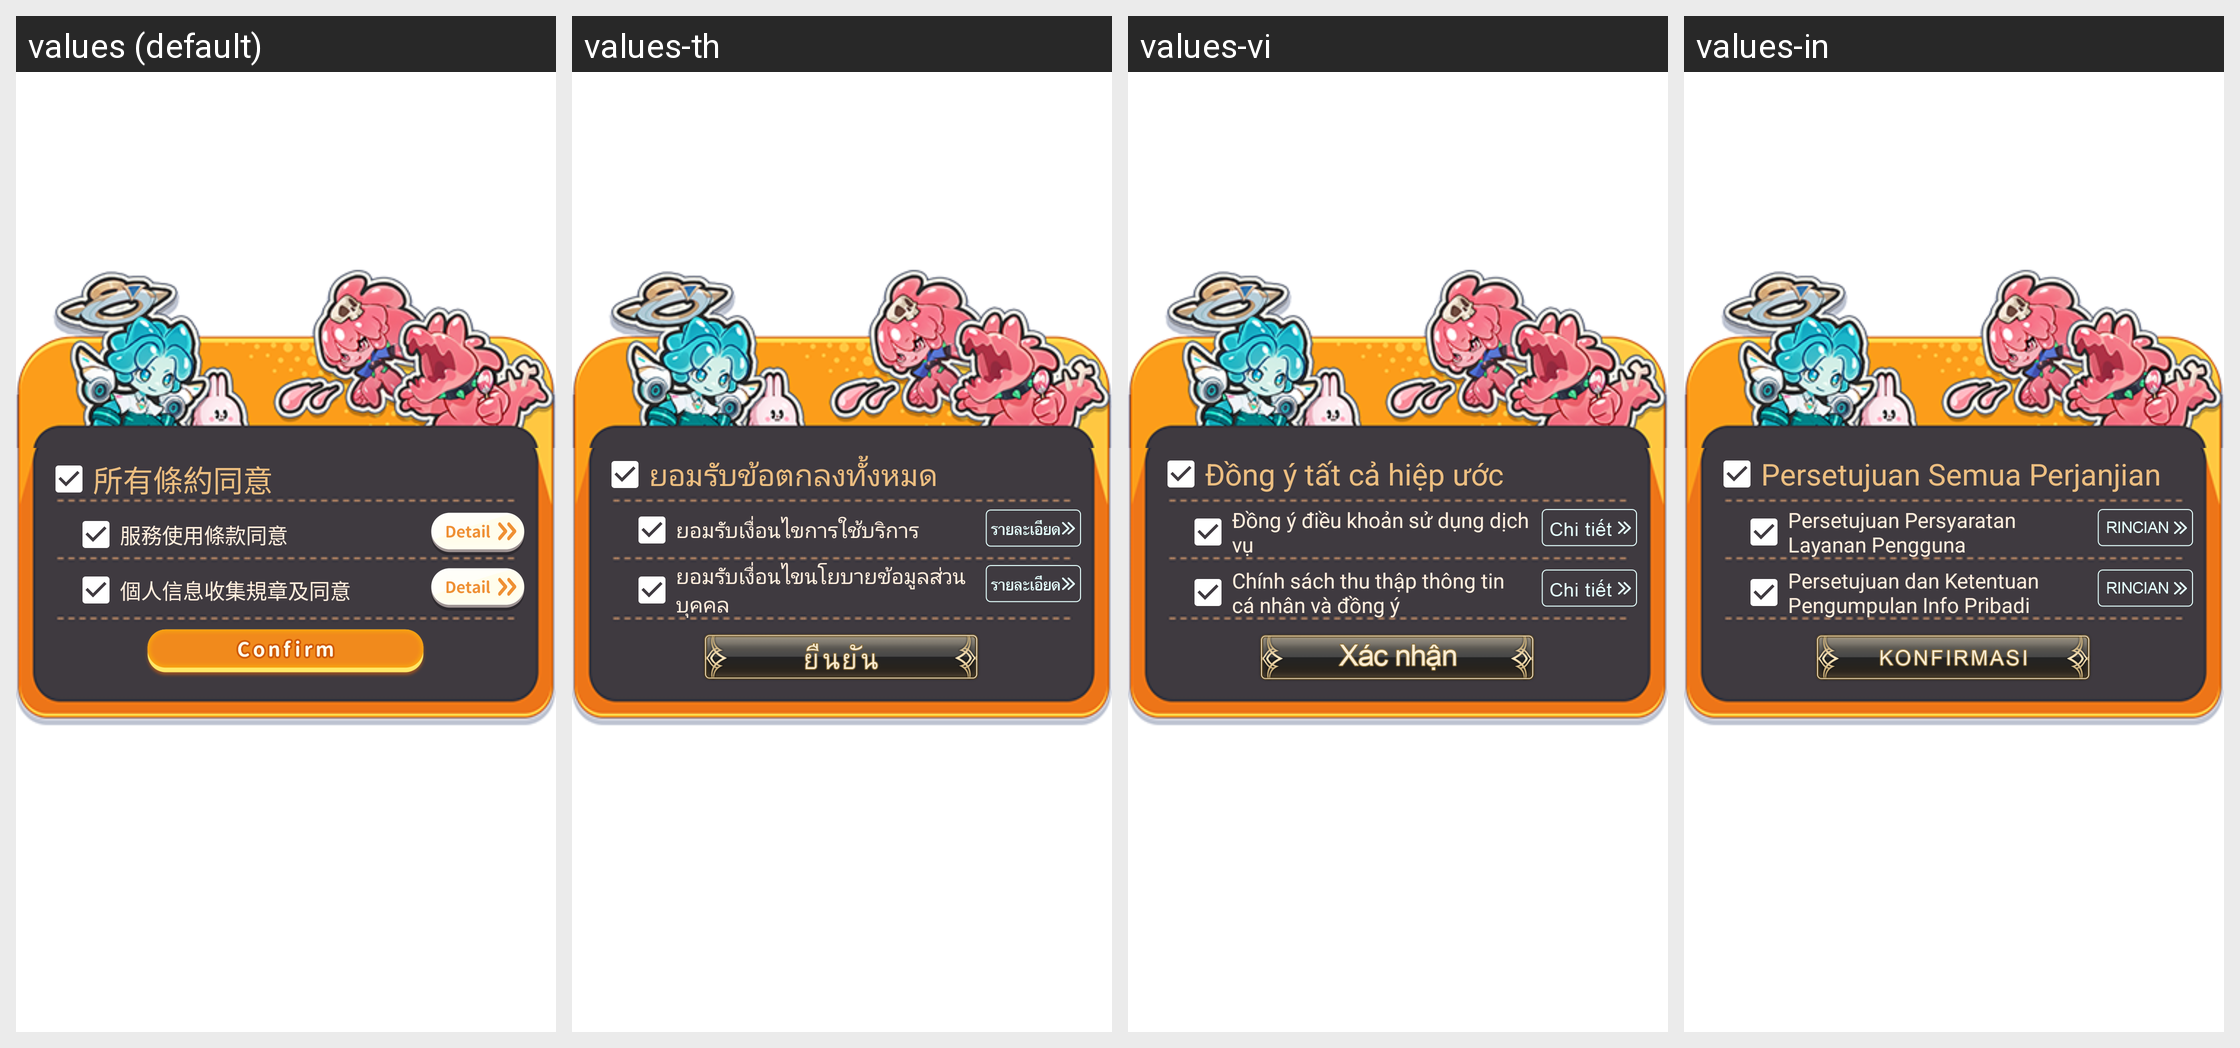

This grid shows one Android layout under several languages. Give, for every string resource on the screen, its name, the default text and each shown locale's text.
Android screen res/layout/x_agreeview.xml rendered under 4 locales, left to right: values (default), values-th, values-vi, values-in. Device: Nexus 5 (rendered at 1080×1920; each locale shown at half size, 540×960, under a caption strip naming it); theme UnityNoTheme.
Other locales in the repository, not shown: values-af, values-am, values-ar, values-as, values-az, values-be, values-bg, values-bn, values-bs, values-ca, values-cs, values-da, values-de, values-el, values-en, values-en-rGB, values-en-rIN, values-es, values-es-rUS, values-et, values-eu, values-fa, values-fi, values-fr, values-fr-rCA, values-gl, values-gu, values-hi, values-hr, values-hu, values-hy, values-is, values-it, values-iw, values-ja, values-ka, values-kk, values-km, values-kn, values-ko, values-ky, values-lo, values-lt, values-lv, values-mk, values-ml, values-mn, values-mr, values-ms, values-my, values-nb, values-ne, values-nl, values-no, values-or, values-pa, values-pl, values-pt, values-pt-rBR, values-pt-rPT, values-ro, values-ru, values-si, values-sk, values-sl, values-sq, values-sr, values-sr-rCS, values-sr-rSP, values-sv, values-sv-rFI, values-sv-rSE, values-sw, values-ta, values-te, values-tl, values-tr, values-uk, values-ur, values-uz, values-zh, values-zh-rCN, values-zh-rHK, values-zh-rTW, values-zu.
Strings drawn on this screen, with the default value and each locale's value (text and hints the layout hard-codes, and strings that could not be matched under every locale, appear in the picture but are not listed):

x_agreeview_all_tip
  values: 所有條約同意
  values-th: ยอมรับข้อตกลงทั้งหมด
  values-vi: Đồng ý tất cả hiệp ước
  values-in: Persetujuan Semua Perjanjian

x_agreeview_term_tip
  values: 服務使用條款同意
  values-th: ยอมรับเงื่อนไขการใช้บริการ
  values-vi: Đồng ý điều khoản sử dụng dịch vụ
  values-in: Persetujuan Persyaratan Layanan Pengguna

x_agreeview_regula_tip
  values: 個人信息收集規章及同意
  values-th: ยอมรับเงื่อนไขนโยบายข้อมูลส่วนบุคคล
  values-vi: Chính sách thu thập thông tin cá nhân và đồng ý
  values-in: Persetujuan dan Ketentuan Pengumpulan Info Pribadi
